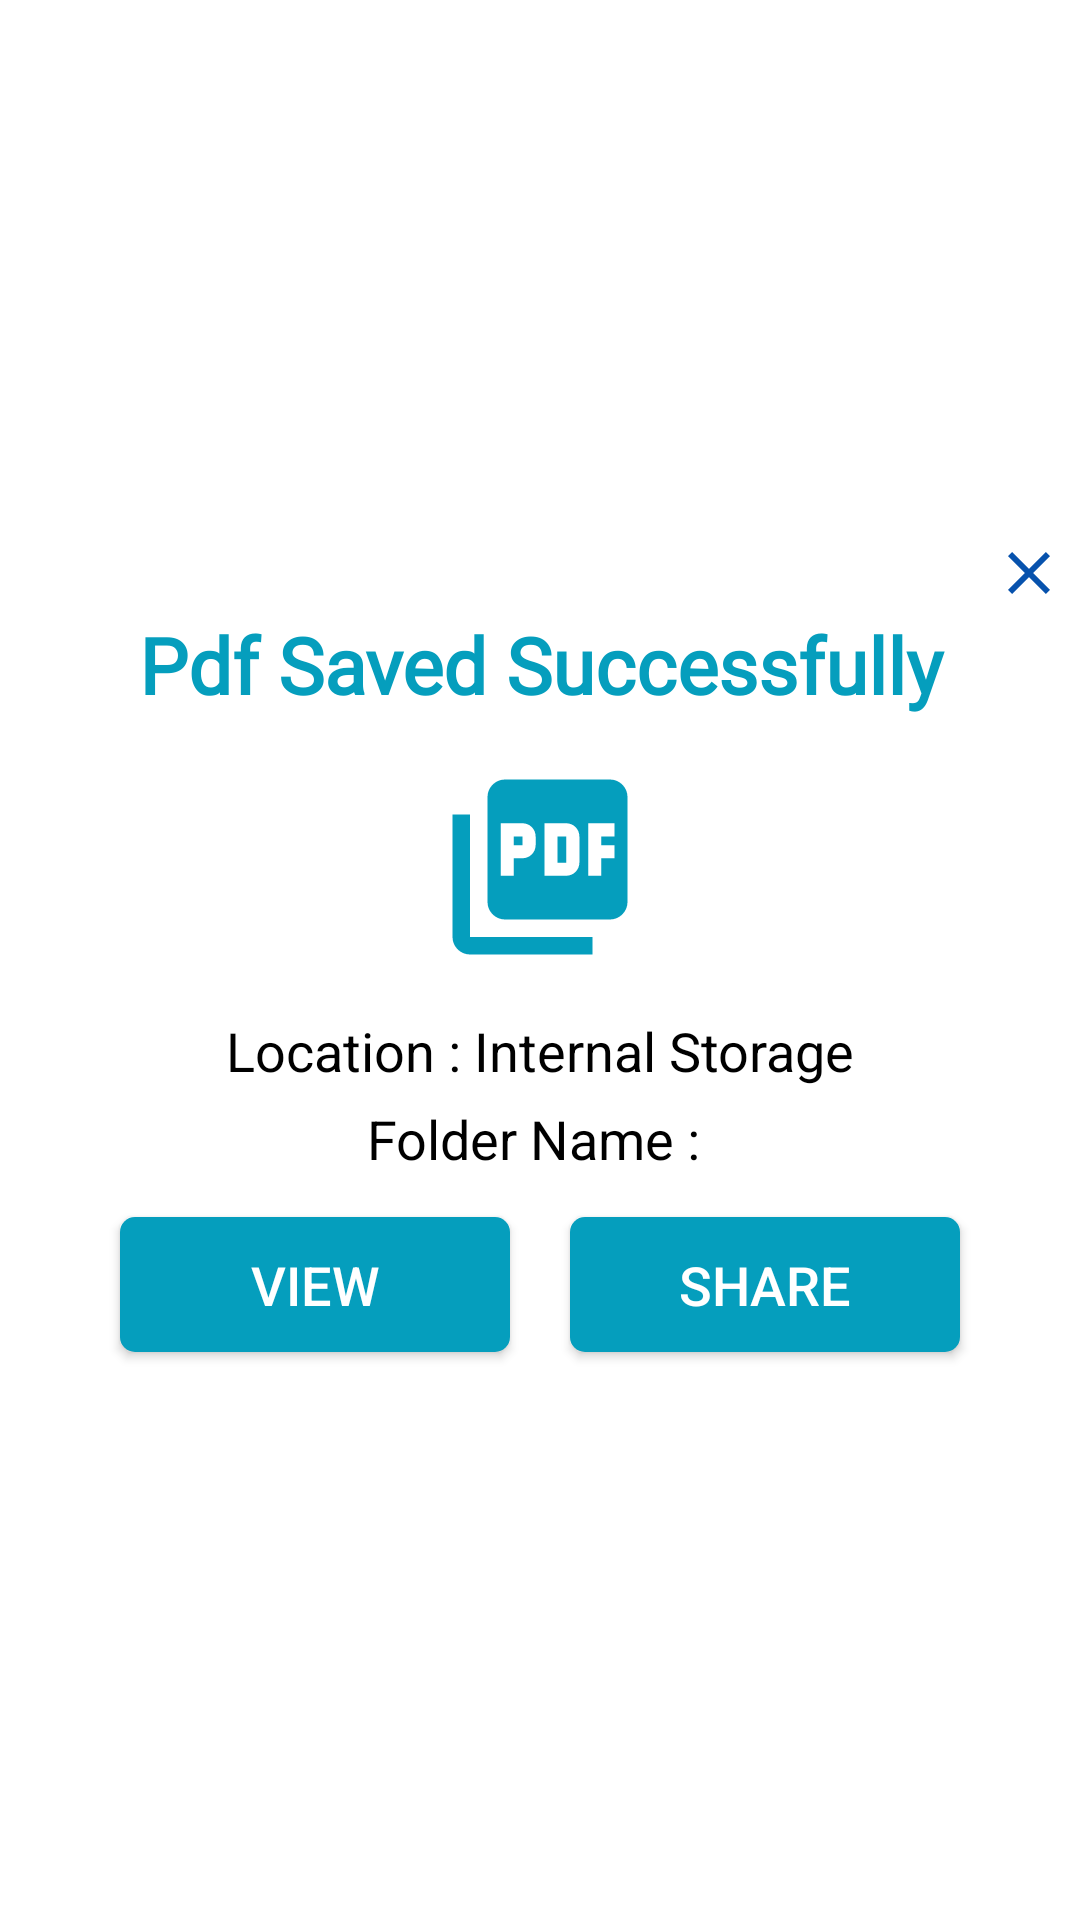

Here is an Android app screen rendered from its layout file. Give the layout XML and the strings, colors and styles it references.
<!-- AndroidManifest.xml: application theme Theme.SmartScheduler -->
<!-- res/layout/pdf_custom_dialog.xml -->
<?xml version="1.0" encoding="utf-8"?>
<RelativeLayout xmlns:android="http://schemas.android.com/apk/res/android"
    android:layout_width="match_parent"
    android:layout_height="match_parent"
    android:background="@color/float_transparent"
    android:gravity="center">

    <LinearLayout
        android:id="@+id/ll_add_per"
        android:layout_width="match_parent"
        android:layout_height="wrap_content"
        android:background="@drawable/card_shap"
        android:orientation="vertical">

        <LinearLayout
            android:layout_width="match_parent"
            android:layout_height="wrap_content"
            android:orientation="horizontal">

            <TextView
                android:id="@+id/txtHeading"
                android:layout_width="0dp"
                android:layout_height="wrap_content"
                android:layout_gravity="center"
                android:layout_marginStart="30.0dip"
                android:layout_marginTop="20.0dip"
                android:layout_marginBottom="10dp"
                android:layout_weight="1.0"
                android:fontFamily="@font/prototype"
                android:gravity="center"
                android:text="Pdf Saved Successfully"
                android:textColor="@color/primary_color"
                android:textSize="26.0sp"
                android:textStyle="bold" />

            <ImageView
                android:id="@+id/close"
                android:layout_width="wrap_content"
                android:layout_height="wrap_content"
                android:layout_marginEnd="5dp"
                android:src="@drawable/ic_baseline_close_24" />
        </LinearLayout>

        <ImageView
            android:layout_width="match_parent"
            android:layout_height="70.0dip"
            android:layout_marginTop="10.0dip"
            android:src="@drawable/pdf111" />

        <LinearLayout
            android:layout_width="match_parent"
            android:layout_height="wrap_content"
            android:layout_marginTop="10.0dip"
            android:gravity="center"
            android:orientation="vertical"
            android:padding="4.0dip">

            <TextView
                android:layout_width="match_parent"
                android:layout_height="wrap_content"
                android:gravity="center"
                android:text="Location : Internal Storage"
                android:textColor="@color/black"
                android:textSize="18.0sp" />

            <TextView
                android:id="@+id/FolderName"
                android:layout_width="match_parent"
                android:layout_height="wrap_content"
                android:layout_marginTop="5.0dip"
                android:gravity="center"
                android:text="Folder Name : "
                android:textColor="@color/black"
                android:textSize="18.0sp" />
        </LinearLayout>

        <LinearLayout
            android:layout_width="match_parent"
            android:layout_height="wrap_content"
            android:gravity="center"
            android:orientation="horizontal">

            <Button
                android:id="@+id/btnView"
                android:layout_width="110.0dip"
                android:layout_height="45.0dip"
                android:layout_marginStart="40.0dip"
                android:layout_marginTop="10dp"
                android:layout_marginEnd="10dp"
                android:layout_marginBottom="10dp"
                android:layout_weight="1.0"
                android:background="@drawable/button_shap"
                android:text="View"
                android:textColor="@color/white"
                android:textSize="18.0sp" />

            <Button
                android:id="@+id/btnShare"
                android:layout_width="110.0dip"
                android:layout_height="45.0dip"
                android:layout_gravity="center"
                android:layout_marginStart="10dp"
                android:layout_marginTop="10dp"
                android:layout_marginEnd="40.0dip"
                android:layout_marginBottom="10dp"
                android:layout_weight="1.0"
                android:background="@drawable/button_shap"
                android:text="Share"
                android:textColor="@color/white"
                android:textSize="18.0sp" />
        </LinearLayout>
    </LinearLayout>
</RelativeLayout>
<!-- resources referenced by this layout -->
<resources>
  <color name="black">#FF000000</color>
  <color name="float_transparent">#00000000</color>
  <color name="primary_color">#059ebd</color>
  <color name="white">#FFFFFFFF</color>
  <!-- drawable button_shap (drawable) -->
  <?xml version="1.0" encoding="utf-8"?>
  <shape android:shape="rectangle"
    xmlns:android="http://schemas.android.com/apk/res/android">
      <solid android:color="@color/primary_color" />
      <stroke android:width="0.0dip" android:color="#b70f3077" />
      <corners android:radius="5dp" />
  </shape>
  <!-- drawable card_shap (drawable) -->
  <?xml version="1.0" encoding="utf-8"?>
  <shape android:shape="rectangle"
    xmlns:android="http://schemas.android.com/apk/res/android">
      <solid android:color="#ffffffff" />
      <stroke android:width="1.0dip" android:color="#ffffffff" />
      <corners android:radius="15.0dip" />
  </shape>
  <!-- drawable ic_baseline_close_24 (drawable) -->
  <?xml version="1.0" encoding="utf-8"?>
  <vector android:tint="#ff0752ad" android:height="24.0dip" android:width="24.0dip" android:viewportWidth="24.0" android:viewportHeight="24.0"
    xmlns:android="http://schemas.android.com/apk/res/android">
      <path android:fillColor="@android:color/white" android:pathData="M19,6.41L17.59,5 12,10.59 6.41,5 5,6.41 10.59,12 5,17.59 6.41,19 12,13.41 17.59,19 19,17.59 13.41,12z" />
  </vector>
  <!-- drawable pdf111 (drawable) -->
  <?xml version="1.0" encoding="utf-8"?>
  <vector android:tint="@color/primary_color" android:height="24.0dip" android:width="24.0dip" android:viewportWidth="24.0" android:viewportHeight="24.0"
    xmlns:android="http://schemas.android.com/apk/res/android">
      <path android:fillColor="@android:color/white" android:pathData="M20,2L8,2c-1.1,0 -2,0.9 -2,2v12c0,1.1 0.9,2 2,2h12c1.1,0 2,-0.9 2,-2L22,4c0,-1.1 -0.9,-2 -2,-2zM11.5,9.5c0,0.83 -0.67,1.5 -1.5,1.5L9,11v2L7.5,13L7.5,7L10,7c0.83,0 1.5,0.67 1.5,1.5v1zM16.5,11.5c0,0.83 -0.67,1.5 -1.5,1.5h-2.5L12.5,7L15,7c0.83,0 1.5,0.67 1.5,1.5v3zM20.5,8.5L19,8.5v1h1.5L20.5,11L19,11v2h-1.5L17.5,7h3v1.5zM9,9.5h1v-1L9,8.5v1zM4,6L2,6v14c0,1.1 0.9,2 2,2h14v-2L4,20L4,6zM14,11.5h1v-3h-1v3z" />
  </vector>
  <style name="Theme.SmartScheduler" parent="Theme.MaterialComponents.Light.NoActionBar">
          
          <item name="colorPrimary">@color/primary_color</item>
          <item name="colorPrimaryVariant">@color/primary_color_dark</item>
          <item name="colorOnPrimary">@color/white</item>
          
          <item name="colorSecondary">@color/primary_color</item>
          <item name="colorSecondaryVariant">@color/primary_color_dark</item>
          <item name="colorOnSecondary">@color/white</item>
          
          <item name="android:statusBarColor" tools:targetApi="l">?attr/colorPrimaryVariant</item>
          
      </style>
  <color name="primary_color_dark">#016A80</color>
</resources>
